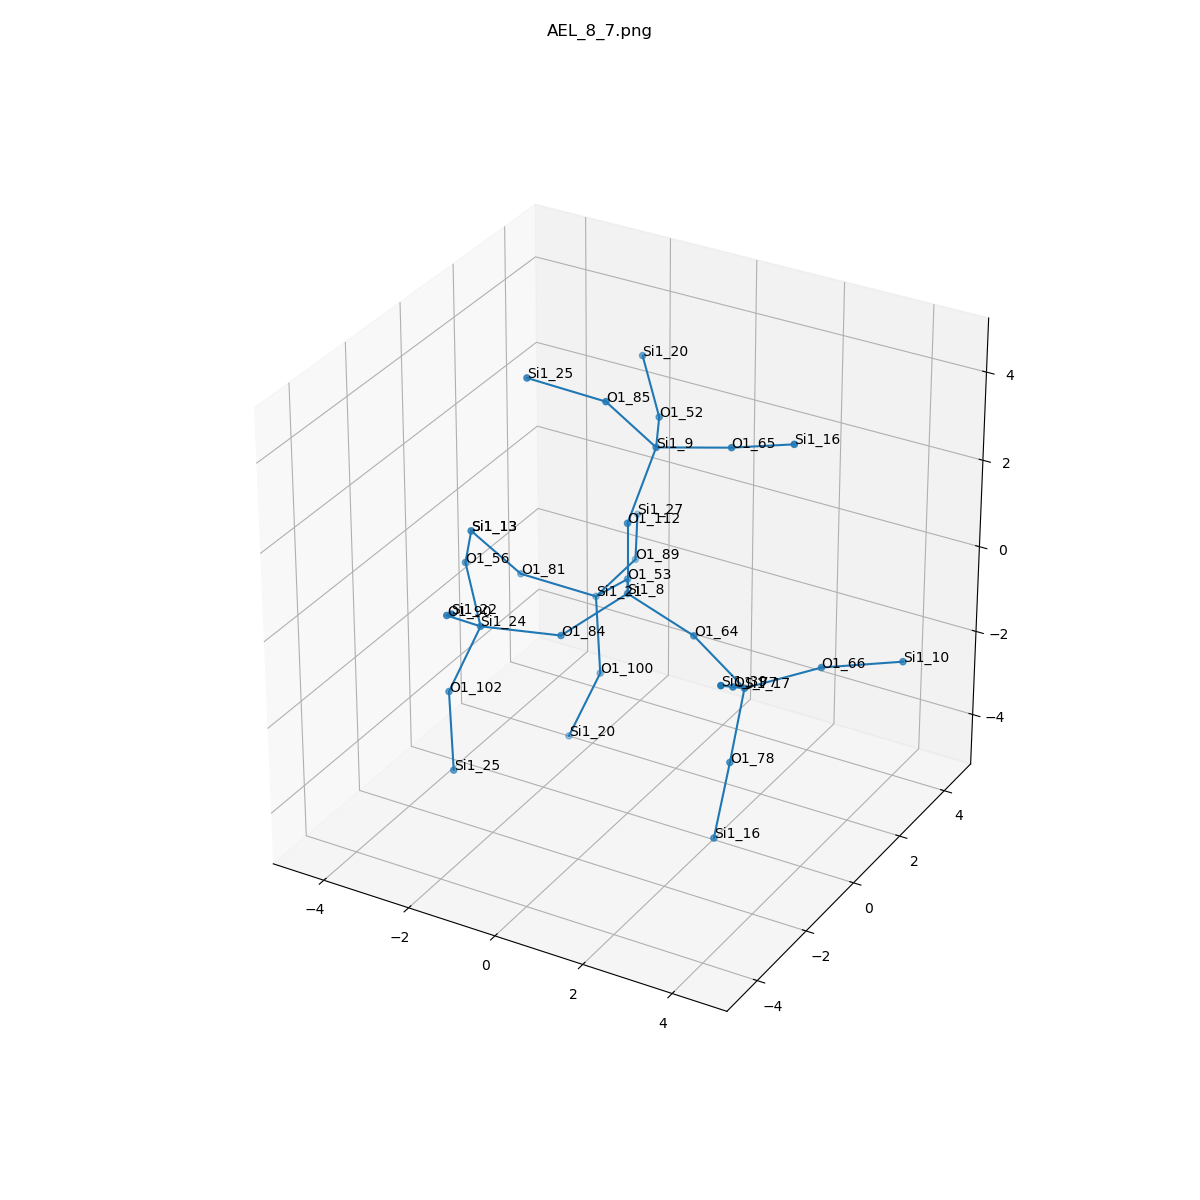

The data file committed next to this chart (first rows):
, neighbor_num, isite, atom, x, y, z, front_index
0, 0, 8, Si1, 0.0, 0.0, 0.0, 
1, 1, 84, O1, -0.7652, -1.313, -0.5317, 0.0
2, 1, 112, O1, 0.0, -1.232595164407831e-32, 1.61, 0.0
3, 1, 64, O1, 1.517, 0.0, -0.5365, 0.0
4, 1, 53, O1, -0.7594, 1.315, -0.5374, 0.0
5, 2, 24, Si1, -2.239, -1.953, -0.4267, 1.0
6, 2, 9, Si1, 0.1584, 0.8526, 2.966, 2.0
7, 2, 17, Si1, 2.951, -0.5123, -1.057, 3.0
8, 2, 21, Si1, -1.852, 1.912, -1.558, 4.0
9, 3, 56, O1, -3.242, -0.8751, 0.2247, 5.0
10, 3, 102, O1, -2.761, -2.35, -1.897, 5.0
11, 3, 90, O1, -2.194, -3.267, 0.501, 5.0
12, 3, 85, O1, -0.5132, 0.04249, 4.185, 6.0
13, 3, 65, O1, 1.72, 1.094, 3.269, 6.0
14, 3, 52, O1, -0.5813, 2.273, 2.797, 6.0
15, 3, 77, O1, 3.397, -1.807, -0.217, 7.0
16, 3, 66, O1, 4.038, 0.658, -0.8603, 7.0
17, 3, 78, O1, 2.848, -0.8858, -2.618, 7.0
18, 3, 89, O1, -1.842, 3.519, -1.468, 8.0
19, 3, 100, O1, -1.488, 1.455, -3.059, 8.0
20, 3, 81, O1, -3.31, 1.356, -1.163, 8.0
21, 4, 13, Si1, -3.982, 0.5458, 0.0558, 9.0
22, 4, 25, Si1, -2.397, -2.807, -3.398, 10.0
23, 4, 22, Si1, -1.38, -4.379, 1.33, 11.0
24, 4, 25, Si1, -1.971, -0.5139, 4.58, 12.0
25, 4, 16, Si1, 3.212, 0.8947, 3.838, 13.0
26, 4, 20, Si1, -1.585, 3.351, 3.449, 14.0
27, 4, 39, Si1, 3.843, -3.103, 0.6233, 15.0
28, 4, 10, Si1, 5.445, 1.421, -0.6994, 16.0
29, 4, 16, Si1, 2.786, -1.398, -4.14, 17.0
30, 4, 27, Si1, -2.602, 4.924, -1.279, 18.0
31, 4, 20, Si1, -2.011, 1.058, -4.529, 19.0
32, 4, 13, Si1, -3.982, 0.5458, 0.0558, 20.0
